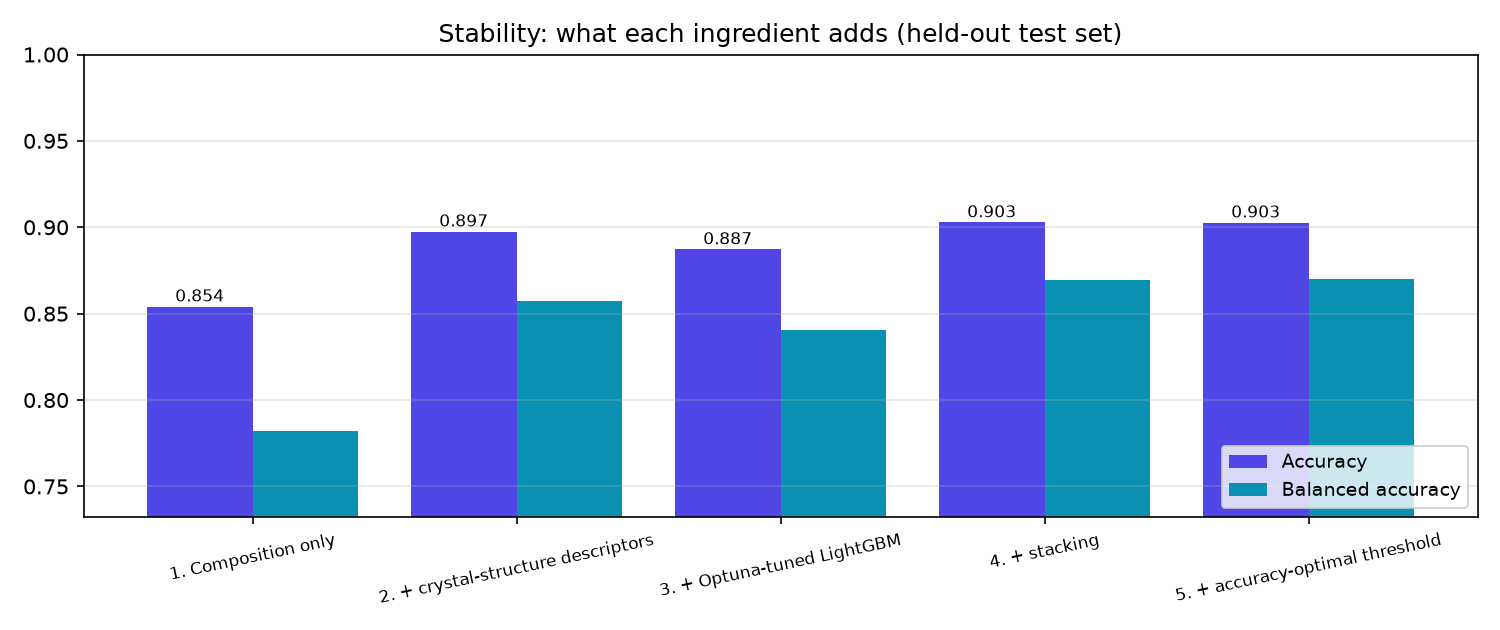

Data behind this chart, as committed beside it:
Model, Accuracy, Precision, Recall, F1-Score, ROC-AUC, PR-AUC, Composite_Score, Balanced_Accuracy, Threshold
1. Composition only (LightGBM, all label…, 0.8541, 0.8005, 0.6229, 0.7007, 0.9162, 0.8234, 0.8084, 0.7822, 0.5
2. + crystal-structure descriptors, 0.8975, 0.844, 0.768, 0.8042, 0.9581, 0.9037, 0.8811, 0.8572, 0.5
3. + Optuna-tuned LightGBM, 0.8872, 0.8324, 0.7368, 0.7817, 0.9503, 0.8872, 0.866, 0.8404, 0.5
4. + stacking (LightGBM + XGBoost + Hist…, 0.9028, 0.8408, 0.7961, 0.8178, 0.9612, 0.9102, 0.8895, 0.8696, 0.5
5. + accuracy-optimal threshold (t = 0.4…, 0.9027, 0.8391, 0.7981, 0.8181, 0.9612, 0.9102, 0.8896, 0.8701, 0.495
